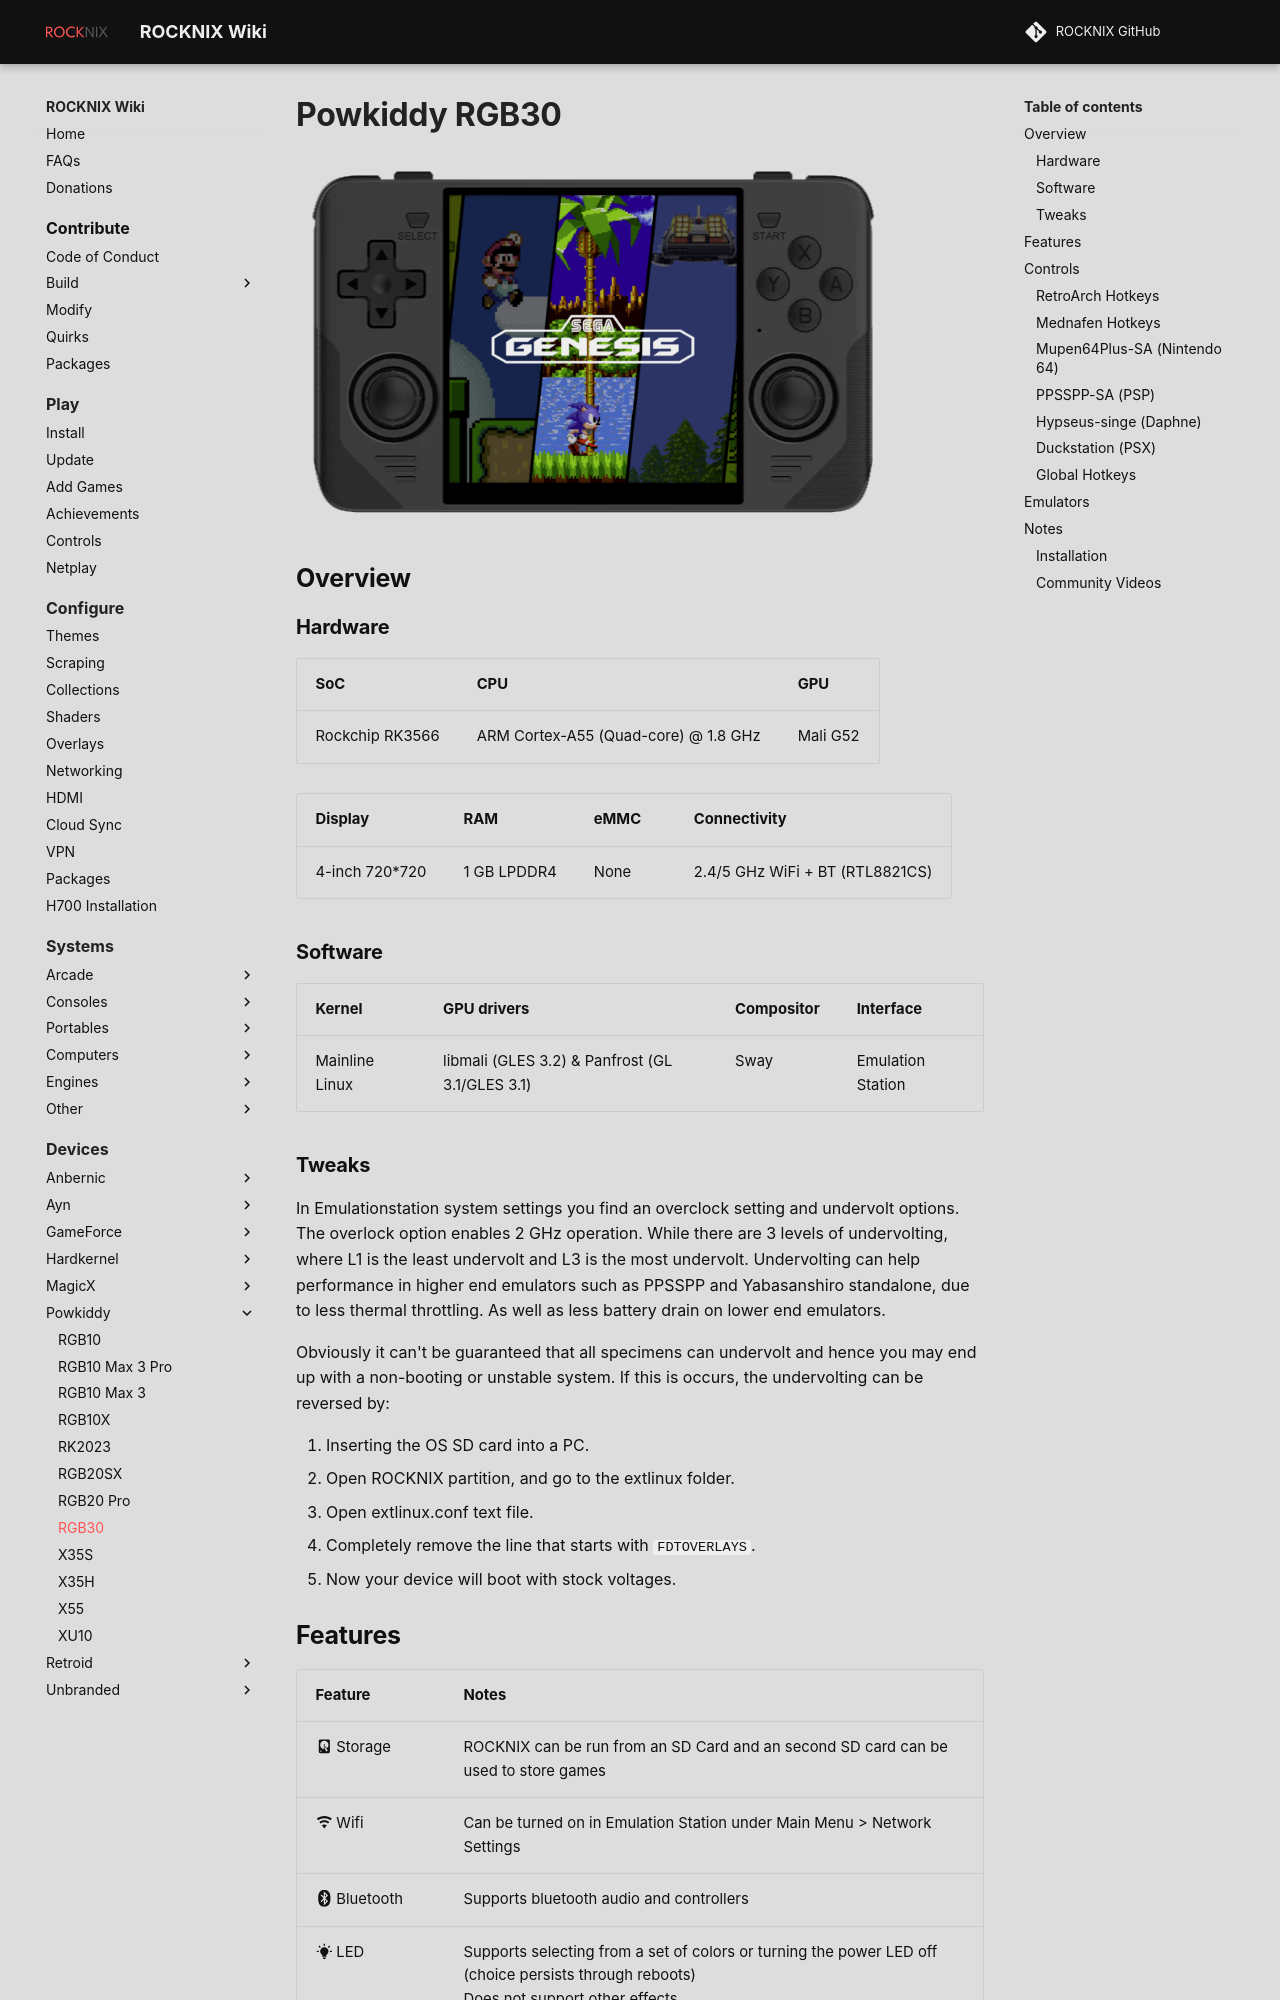

repository: stolen/rocknix.org · page: devices/powkiddy/rgb30/index.html · generator: mkdocs

# Powkiddy RGB30

![](../../_inc/images/devices/powkiddy-rgb30.png){ .off-glb }

## Overview
{%set hw_display = '4-inch 720*720' %}
{%set hw_emmc = 'None' %}
{%set hw_connectivity = '2.4/5 GHz WiFi + BT (RTL8821CS)' %}
{%set hw_ram = '1 GB LPDDR4' %}
{% include "platforms/rk3566.md" %}

## Features

| Feature&nbsp;&nbsp;&nbsp;&nbsp;&nbsp;&nbsp;&nbsp;&nbsp;&nbsp;&nbsp;&nbsp;&nbsp;&nbsp;&nbsp;&nbsp;&nbsp; | Notes |
| -- | -- |
| :material-harddisk: Storage | ROCKNIX can be run from an SD Card and an second SD card can be used to store games |
| :material-wifi: Wifi | Can be turned on in Emulation Station under Main Menu > Network Settings |
| :simple-bluetooth: Bluetooth | Supports bluetooth audio and controllers |
| :material-lightbulb-on: LED | Supports selecting from a set of colors or turning the power LED off (choice persists through reboots) <br> Does not support other effects. |
